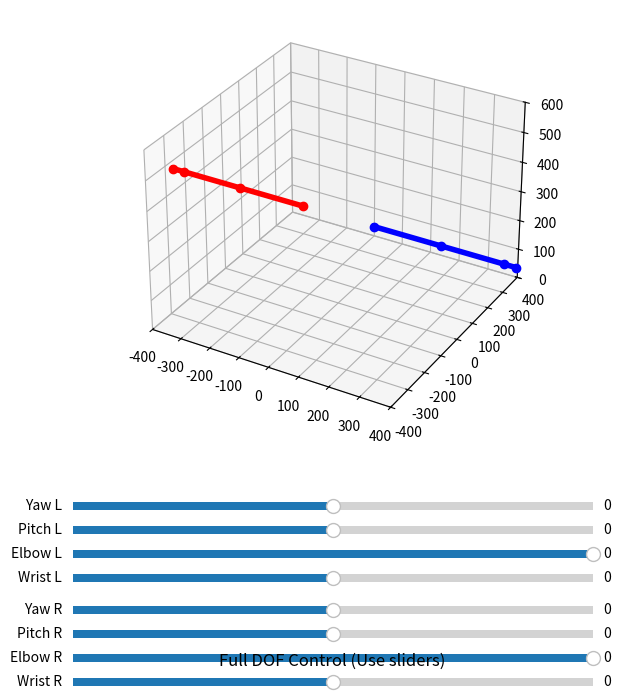

Python code for this plot:
# import numpy as np
# import matplotlib.pyplot as plt
# from matplotlib.animation import FuncAnimation

# L1, L2, L3 = 220, 200, 40

# def rot_z(t):
#     return np.array([
#         [np.cos(t), -np.sin(t), 0],
#         [np.sin(t),  np.cos(t), 0],
#         [0, 0, 1]
#     ])

# def rot_y(t):
#     return np.array([
#         [ np.cos(t), 0, np.sin(t)],
#         [0, 1, 0],
#         [-np.sin(t), 0, np.cos(t)]
#     ])

# def fk(yaw, pitch, elbow, wrist, base):
#     base = np.array(base)

#     # Shoulder rotation
#     R = rot_z(yaw) @ rot_y(pitch)

#     # Arm now extends along X-axis (IMPORTANT FIX)
#     p1 = base + R @ np.array([L1, 0, 0])

#     R2 = R @ rot_y(elbow)
#     p2 = p1 + R2 @ np.array([L2, 0, 0])

#     R3 = R2 @ rot_y(wrist)
#     p3 = p2 + R3 @ np.array([L3, 0, 0])

#     return np.array([base, p1, p2, p3])


# def lerp(a, b, t):
#     return a + (b - a) * t


# fig = plt.figure()
# ax = fig.add_subplot(111, projection='3d')

# ax.set_xlim(-400, 400)
# ax.set_ylim(-400, 400)
# ax.set_zlim(0, 600)

# left_line, = ax.plot([], [], [], 'o-', lw=4, color='blue')
# right_line, = ax.plot([], [], [], 'o-', lw=4, color='red')

# left_base = [120, 0, 300]
# right_base = [-120, 0, 300]


# def update(frame):
#     hold = 20
#     transition = 40

#     # ✅ TRUE T-POSE
#     tpose = {
#         "yaw_L": 0,          # straight out left
#         "yaw_R": np.pi,      # straight out right
#         "pitch": 0,
#         "elbow": 0,
#         "wrist": 0
#     }

#     # ✅ CORRECT NAMASKAR (forward + inward)
#     target = {
#         "yaw_L": 1,
#         "yaw_R": np.pi - 1,
#         "pitch": -1,   # bring forward
#         "elbow": -1.9,   # fold
#         "wrist": 0.4
#     }

#     if frame < hold:
#         alpha = 0
#     elif frame < hold + transition:
#         alpha = (frame - hold) / transition
#     else:
#         alpha = 1

#     yaw_L = lerp(tpose["yaw_L"], target["yaw_L"], alpha)
#     yaw_R = lerp(tpose["yaw_R"], target["yaw_R"], alpha)
#     pitch = lerp(tpose["pitch"], target["pitch"], alpha)
#     elbow = lerp(tpose["elbow"], target["elbow"], alpha)
#     wrist = lerp(tpose["wrist"], target["wrist"], alpha)

#     left = fk(yaw_L, pitch, elbow, wrist, left_base)
#     right = fk(yaw_R, pitch, elbow, wrist, right_base)

#     left_line.set_data(left[:,0], left[:,1])
#     left_line.set_3d_properties(left[:,2])

#     right_line.set_data(right[:,0], right[:,1])
#     right_line.set_3d_properties(right[:,2])

#     return left_line, right_line


# anim = FuncAnimation(fig, update, frames=120, interval=50)

# plt.title("FIXED: True T-Pose → Correct Namaskar")
# plt.show()


import numpy as np
import matplotlib.pyplot as plt
from matplotlib.widgets import Slider

L1, L2, L3 = 220, 200, 40

def rot_z(t):
    return np.array([
        [np.cos(t), -np.sin(t), 0],
        [np.sin(t),  np.cos(t), 0],
        [0, 0, 1]
    ])

def rot_y(t):
    return np.array([
        [ np.cos(t), 0, np.sin(t)],
        [0, 1, 0],
        [-np.sin(t), 0, np.cos(t)]
    ])

def fk(yaw, pitch, elbow, wrist, base, mirror=False):
    base = np.array(base)

    #mirror
    if mirror:
        mirror_mat = np.diag([-1,1,1])
    else:
        mirror_mat = np.eye(3)

    R = mirror_mat @ (rot_z(-yaw) @ rot_y(-pitch))

    p1 = base + R @ np.array([L1, 0, 0])

    R2 = R @ rot_y(-elbow)
    p2 = p1 + R2 @ np.array([L2, 0, 0])

    R3 = R2 @ rot_y(-wrist)
    p3 = p2 + R3 @ np.array([L3, 0, 0])

    return np.array([base, p1, p2, p3])


# Bases
left_base  = [120, 0, 300]
right_base = [-120, 0, 300]

# Figure
fig = plt.figure(figsize=(8, 8))
ax = fig.add_subplot(111, projection='3d')

plt.subplots_adjust(left=0.25, bottom=0.35)

ax.set_xlim(-400, 400)
ax.set_ylim(-400, 400)
ax.set_zlim(0, 600)

left_line, = ax.plot([], [], [], 'o-', lw=4, color='blue')
right_line, = ax.plot([], [], [], 'o-', lw=4, color='red')


def update_plot(val):
    # Read slider values (convert to radians)
    yaw_L = np.radians(s_yaw_L.val)
    pitch_L = np.radians(s_pitch_L.val)
    elbow_L = np.radians(s_elbow_L.val)
    wrist_L = np.radians(s_wrist_L.val)

    yaw_R = -np.radians(s_yaw_R.val)
    pitch_R = np.radians(s_pitch_R.val)
    elbow_R = np.radians(s_elbow_R.val)
    wrist_R = np.radians(s_wrist_R.val)

    left = fk(yaw_L, pitch_L, elbow_L, wrist_L, left_base)
    right = fk(yaw_R, pitch_R, elbow_R, wrist_R, right_base,mirror=True)

    left_line.set_data(left[:,0], left[:,1])
    left_line.set_3d_properties(left[:,2])

    right_line.set_data(right[:,0], right[:,1])
    right_line.set_3d_properties(right[:,2])

    fig.canvas.draw_idle()


# === SLIDERS ===
axcolor = 'lightgoldenrodyellow'

def make_slider(pos, label, vmin, vmax, vinit):
    ax_s = plt.axes(pos, facecolor=axcolor)
    return Slider(ax_s, label, vmin, vmax, valinit=vinit)

# Left arm
s_yaw_L   = make_slider([0.25, 0.25, 0.65, 0.02], 'Yaw L', -180, 180, 0)
s_pitch_L = make_slider([0.25, 0.22, 0.65, 0.02], 'Pitch L', -90, 90, 0)
s_elbow_L = make_slider([0.25, 0.19, 0.65, 0.02], 'Elbow L', -150, 0, 0)
s_wrist_L = make_slider([0.25, 0.16, 0.65, 0.02], 'Wrist L', -90, 90, 0)

# Right arm
s_yaw_R   = make_slider([0.25, 0.12, 0.65, 0.02], 'Yaw R', -180, 180, 0)
s_pitch_R = make_slider([0.25, 0.09, 0.65, 0.02], 'Pitch R', -90, 90, 0)
s_elbow_R = make_slider([0.25, 0.06, 0.65, 0.02], 'Elbow R', -150, 0, 0)
s_wrist_R = make_slider([0.25, 0.03, 0.65, 0.02], 'Wrist R', -90, 90, 0)

# Attach update
for s in [s_yaw_L, s_pitch_L, s_elbow_L, s_wrist_L,
          s_yaw_R, s_pitch_R, s_elbow_R, s_wrist_R]:
    s.on_changed(update_plot)

update_plot(None)

plt.title("Full DOF Control (Use sliders)")
plt.show()
